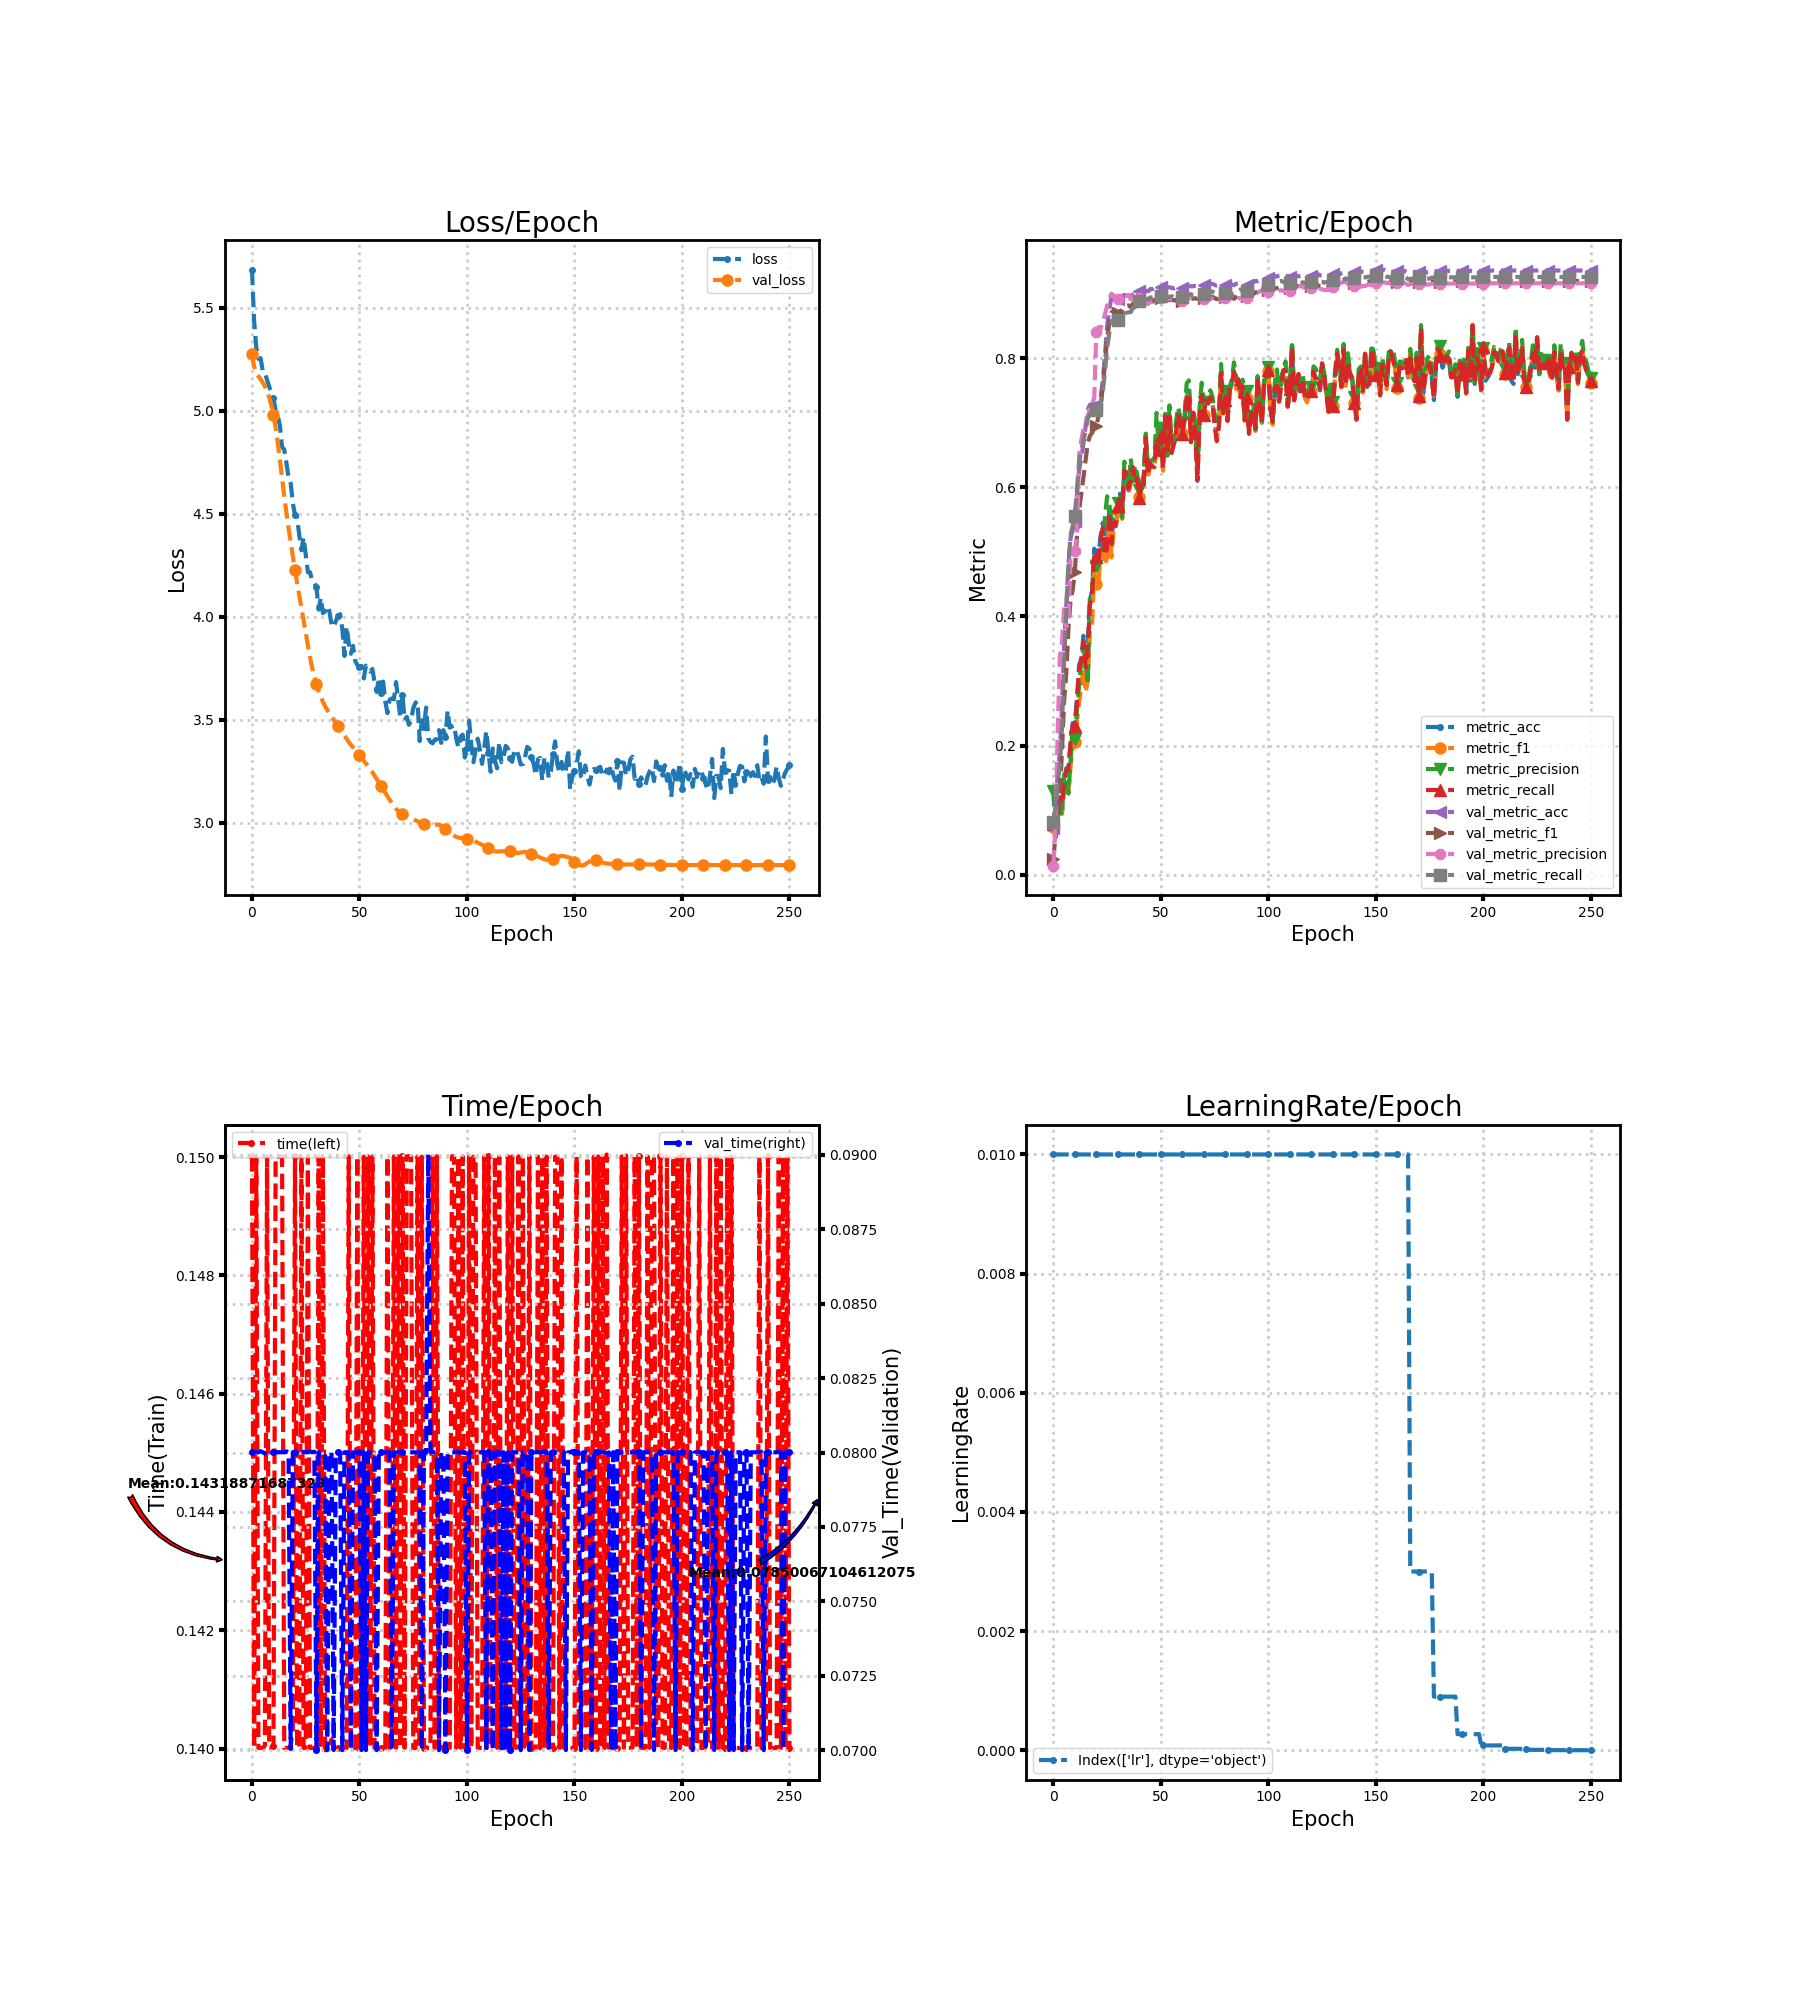

Data behind this chart, as committed beside it:
loss, metric_acc, metric_f1, metric_precision, metric_recall, time, lr, val_loss, val_metric_acc, val_metric_f1, val_metric_precision, val_metric_recall, val_time
5.685, 0.08, 0.07469, 0.13, 0.07929, 0.15, 0.01, 5.276, 0.07333, 0.02412, 0.01448, 0.08248, 0.08001
5.434, 0.075, 0.05789, 0.05843, 0.07605, 0.14, 0.01, 5.215, 0.1006, 0.06168, 0.07758, 0.105, 0.08001
5.308, 0.1, 0.09501, 0.0964, 0.1003, 0.15, 0.01, 5.186, 0.1561, 0.0816, 0.2199, 0.1429, 0.08001
5.253, 0.12, 0.1066, 0.1024, 0.1196, 0.14, 0.01, 5.168, 0.1894, 0.1221, 0.3378, 0.1678, 0.08001
5.256, 0.11, 0.09411, 0.09136, 0.1091, 0.14, 0.01, 5.154, 0.2572, 0.1916, 0.3594, 0.2275, 0.08004
5.194, 0.14, 0.1281, 0.156, 0.1396, 0.14, 0.01, 5.138, 0.3556, 0.2695, 0.4145, 0.331, 0.08001
5.188, 0.165, 0.1415, 0.155, 0.1614, 0.1401, 0.01, 5.119, 0.4178, 0.3117, 0.3845, 0.4061, 0.07997
5.15, 0.165, 0.1282, 0.1257, 0.163, 0.15, 0.01, 5.097, 0.4778, 0.3814, 0.3877, 0.4796, 0.08001
5.118, 0.205, 0.1674, 0.1761, 0.2025, 0.14, 0.01, 5.066, 0.5217, 0.4258, 0.4942, 0.5266, 0.08001
5.087, 0.235, 0.1976, 0.2275, 0.2318, 0.14, 0.01, 5.027, 0.5339, 0.4411, 0.4952, 0.5406, 0.08001
5.063, 0.235, 0.2061, 0.2105, 0.2306, 0.14, 0.01, 4.979, 0.5478, 0.4694, 0.502, 0.5555, 0.08001
4.999, 0.275, 0.2384, 0.2576, 0.2686, 0.15, 0.01, 4.917, 0.5889, 0.5255, 0.5283, 0.5996, 0.08001
4.977, 0.325, 0.2681, 0.2945, 0.3197, 0.15, 0.01, 4.843, 0.6261, 0.5648, 0.6509, 0.6385, 0.08001
4.926, 0.335, 0.2913, 0.3334, 0.3322, 0.15, 0.01, 4.76, 0.6467, 0.5897, 0.673, 0.6571, 0.08001
4.824, 0.37, 0.3204, 0.3495, 0.3621, 0.15, 0.01, 4.672, 0.6678, 0.6157, 0.6905, 0.6724, 0.08001
4.813, 0.325, 0.2826, 0.3378, 0.3201, 0.14, 0.01, 4.588, 0.6944, 0.6421, 0.6987, 0.688, 0.08001
4.748, 0.36, 0.3003, 0.2952, 0.3526, 0.14, 0.01, 4.507, 0.7206, 0.6684, 0.7096, 0.7064, 0.08004
4.678, 0.425, 0.3771, 0.4359, 0.4178, 0.14, 0.01, 4.432, 0.7278, 0.6797, 0.7237, 0.7135, 0.08001
4.649, 0.44, 0.39, 0.4384, 0.4326, 0.14, 0.01, 4.361, 0.7289, 0.684, 0.7306, 0.715, 0.07004
4.551, 0.505, 0.4663, 0.4937, 0.4971, 0.1403, 0.01, 4.294, 0.73, 0.6927, 0.7379, 0.7221, 0.08001
4.494, 0.5, 0.4502, 0.4786, 0.4922, 0.15, 0.01, 4.228, 0.7278, 0.6943, 0.8404, 0.7195, 0.08001
4.48, 0.495, 0.4547, 0.4818, 0.4876, 0.14, 0.01, 4.164, 0.7317, 0.7099, 0.8478, 0.7226, 0.08001
4.397, 0.525, 0.4981, 0.5076, 0.5218, 0.14, 0.01, 4.103, 0.74, 0.7262, 0.846, 0.7283, 0.08001
4.323, 0.545, 0.4988, 0.5029, 0.5366, 0.15, 0.01, 4.041, 0.7656, 0.7561, 0.856, 0.7488, 0.08001
4.386, 0.5, 0.4796, 0.5546, 0.4944, 0.14, 0.01, 3.981, 0.8044, 0.792, 0.8679, 0.7786, 0.08001
4.3, 0.51, 0.4924, 0.5859, 0.5059, 0.14, 0.01, 3.921, 0.85, 0.8306, 0.8812, 0.8156, 0.08001
4.217, 0.565, 0.5472, 0.5738, 0.5616, 0.15, 0.01, 3.86, 0.875, 0.8535, 0.8912, 0.8385, 0.08001
4.217, 0.52, 0.4915, 0.5505, 0.5122, 0.14, 0.01, 3.802, 0.8939, 0.8705, 0.8997, 0.8558, 0.08004
4.175, 0.55, 0.533, 0.5625, 0.5448, 0.14, 0.01, 3.753, 0.8944, 0.8729, 0.897, 0.8594, 0.08001
4.167, 0.545, 0.5374, 0.5608, 0.5398, 0.14, 0.01, 3.71, 0.8906, 0.8678, 0.8911, 0.8554, 0.08003
4.144, 0.575, 0.5626, 0.5753, 0.5718, 0.14, 0.01, 3.673, 0.8917, 0.8698, 0.8908, 0.8582, 0.07
4.035, 0.59, 0.5825, 0.5891, 0.5859, 0.15, 0.01, 3.64, 0.8922, 0.8729, 0.8925, 0.8616, 0.08001
4.093, 0.565, 0.5511, 0.5529, 0.5612, 0.14, 0.01, 3.612, 0.8933, 0.8738, 0.892, 0.8627, 0.08001
4.018, 0.625, 0.6191, 0.6396, 0.6259, 0.15, 0.01, 3.587, 0.8978, 0.8798, 0.8967, 0.869, 0.08001
4.027, 0.62, 0.616, 0.6223, 0.6197, 0.14, 0.01, 3.567, 0.8967, 0.8806, 0.8966, 0.8701, 0.08001
4.052, 0.595, 0.5921, 0.6014, 0.5975, 0.14, 0.01, 3.548, 0.8967, 0.8815, 0.8975, 0.8709, 0.07
4.027, 0.615, 0.6059, 0.6446, 0.6137, 0.14, 0.01, 3.532, 0.8961, 0.8787, 0.8908, 0.8711, 0.08001
3.963, 0.63, 0.6116, 0.6091, 0.6309, 0.1402, 0.01, 3.517, 0.8983, 0.8843, 0.8953, 0.8779, 0.08001
3.95, 0.61, 0.6107, 0.6342, 0.6079, 0.14, 0.01, 3.501, 0.8989, 0.8829, 0.8913, 0.8788, 0.07001
3.98, 0.615, 0.605, 0.6198, 0.6142, 0.14, 0.01, 3.484, 0.9022, 0.8884, 0.8946, 0.8861, 0.08001
4.003, 0.585, 0.5845, 0.596, 0.5838, 0.14, 0.01, 3.468, 0.9039, 0.8885, 0.8933, 0.888, 0.08001
4.013, 0.61, 0.6045, 0.6076, 0.6103, 0.14, 0.01, 3.454, 0.9033, 0.8873, 0.8902, 0.8893, 0.08001
3.942, 0.605, 0.6042, 0.618, 0.6045, 0.14, 0.01, 3.439, 0.9033, 0.8843, 0.8862, 0.8892, 0.07001
3.81, 0.68, 0.6743, 0.6831, 0.6763, 0.14, 0.01, 3.423, 0.9039, 0.8853, 0.8864, 0.8917, 0.08001
3.953, 0.62, 0.6158, 0.6305, 0.6187, 0.14, 0.01, 3.408, 0.9033, 0.8842, 0.8848, 0.89, 0.08
3.874, 0.64, 0.6342, 0.6398, 0.6372, 0.15, 0.01, 3.393, 0.9067, 0.888, 0.8877, 0.894, 0.08001
3.821, 0.635, 0.633, 0.6425, 0.6324, 0.14, 0.01, 3.379, 0.9067, 0.8871, 0.8866, 0.8931, 0.07
3.859, 0.635, 0.6287, 0.643, 0.631, 0.14, 0.01, 3.367, 0.9089, 0.8898, 0.8898, 0.8954, 0.08001
3.786, 0.675, 0.6772, 0.715, 0.6713, 0.14, 0.01, 3.354, 0.91, 0.8906, 0.8909, 0.8952, 0.08001
3.766, 0.65, 0.6493, 0.6596, 0.6503, 0.15, 0.01, 3.341, 0.91, 0.892, 0.8917, 0.8972, 0.08001
3.759, 0.68, 0.68, 0.692, 0.6787, 0.14, 0.01, 3.328, 0.9106, 0.8923, 0.8932, 0.896, 0.08001
3.762, 0.63, 0.6254, 0.6336, 0.6292, 0.14, 0.01, 3.315, 0.91, 0.8909, 0.8916, 0.8952, 0.07001
3.701, 0.71, 0.708, 0.7138, 0.7098, 0.15, 0.01, 3.302, 0.9089, 0.8891, 0.8903, 0.8934, 0.08001
3.764, 0.65, 0.6457, 0.6488, 0.6513, 0.14, 0.01, 3.288, 0.91, 0.8908, 0.8923, 0.8953, 0.07001
3.751, 0.71, 0.7117, 0.7267, 0.7096, 0.15, 0.01, 3.275, 0.9094, 0.8899, 0.8911, 0.8947, 0.08001
3.735, 0.655, 0.6554, 0.6671, 0.653, 0.14, 0.01, 3.261, 0.9089, 0.8904, 0.892, 0.8957, 0.08001
3.747, 0.665, 0.6661, 0.6746, 0.6665, 0.15, 0.01, 3.246, 0.9078, 0.8893, 0.8908, 0.8946, 0.08001
3.684, 0.68, 0.6847, 0.6999, 0.6828, 0.14, 0.01, 3.23, 0.9089, 0.8897, 0.8908, 0.8956, 0.08001
3.635, 0.715, 0.7147, 0.7242, 0.7144, 0.14, 0.01, 3.213, 0.9067, 0.8867, 0.8873, 0.8934, 0.07001
3.705, 0.7, 0.6987, 0.709, 0.6989, 0.14, 0.01, 3.195, 0.9072, 0.887, 0.8872, 0.893, 0.08001
... 192 more rows
